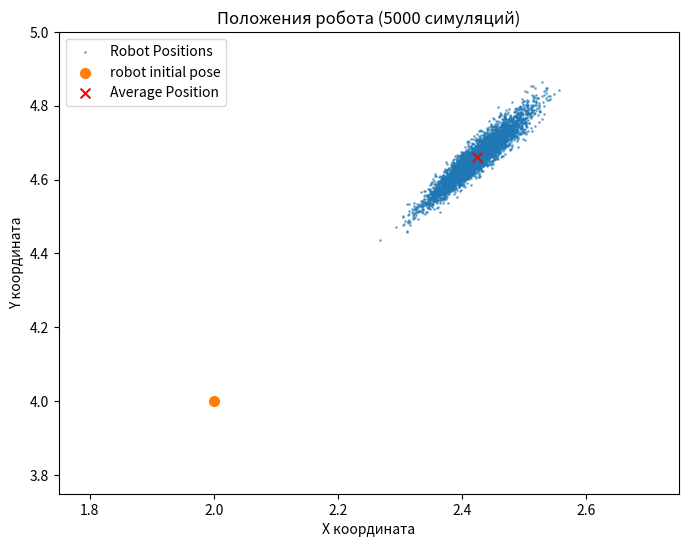

Write the Python code that produced this figure.
import numpy as np
import matplotlib.pyplot as plt

def odo_process_model(xt, ut, alpha, sampling_method=None):
    x, y, theta = xt
    dr1, dr2, dt = ut
    a1, a2, a3, a4 = alpha
    if sampling_method is None:
        noise = np.random.normal(0, np.array([a1, a2, a3, a4])) # Box-Muller по умолчанию
    else:
        noise = sampling_method(0, np.array([a1*a1, a2*a2, a3*a3, a4*a4]))  # Вариант с другими методами

    noise1, noise2, noise3, noise4 = noise
    
    dr1 += noise1
    dr2 += noise2
    dt += noise3

    x += (dr1 + dr2)/2 * np.cos(theta + dt + noise4)
    y += (dr1 + dr2)/2 * np.sin(theta + dt + noise4)
    theta += dt + noise4
    return np.array([x, y, theta])


xt = np.array([2.0, 4.0, 0.0])
ut = np.array([np.pi/2, 0.0, 1.0])
alpha = np.array([0.1, 0.1, 0.01, 0.01])
n_simulations = 5000

positions = [odo_process_model(xt, ut, alpha) for _ in range(n_simulations)]

x_coords = np.array([pos[0] for pos in positions])
y_coords = np.array([pos[1] for pos in positions])

plt.figure(figsize=(8, 6))
plt.scatter(x_coords, y_coords, s=1, alpha=0.5, label='Robot Positions')
plt.scatter(2.0, 4.0, s=50, label='robot initial pose')

# Calculate and plot the average position
avg_x = np.mean(x_coords)
avg_y = np.mean(y_coords)
plt.scatter(avg_x, avg_y, color='red', s=50, marker='x', label='Average Position')


plt.xlabel("X координата")
plt.ylabel("Y координата")
plt.title("Положения робота (5000 симуляций)")
plt.legend()
plt.xlim(1.75, 2.75)
plt.ylim(3.75, 5)
plt.show()
